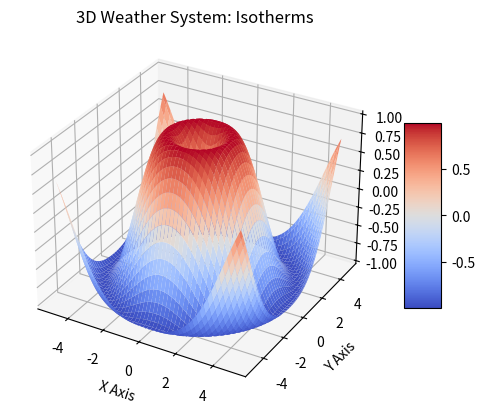

Python code for this plot:
import numpy as np
import matplotlib.pyplot as plt
from mpl_toolkits.mplot3d import Axes3D

# Generate grid
x = np.linspace(-5, 5, 100)
y = np.linspace(-5, 5, 100)
x, y = np.meshgrid(x, y)
z = np.sin(np.sqrt(x**2 + y**2))

# Plotting
fig = plt.figure()
ax = fig.add_subplot(111, projection='3d')
surf = ax.plot_surface(x, y, z, cmap='coolwarm')

ax.set_title('3D Weather System: Isotherms')
ax.set_xlabel('X Axis')
ax.set_ylabel('Y Axis')
ax.set_zlabel('Temperature')
fig.colorbar(surf, shrink=0.5, aspect=5)
plt.show()
